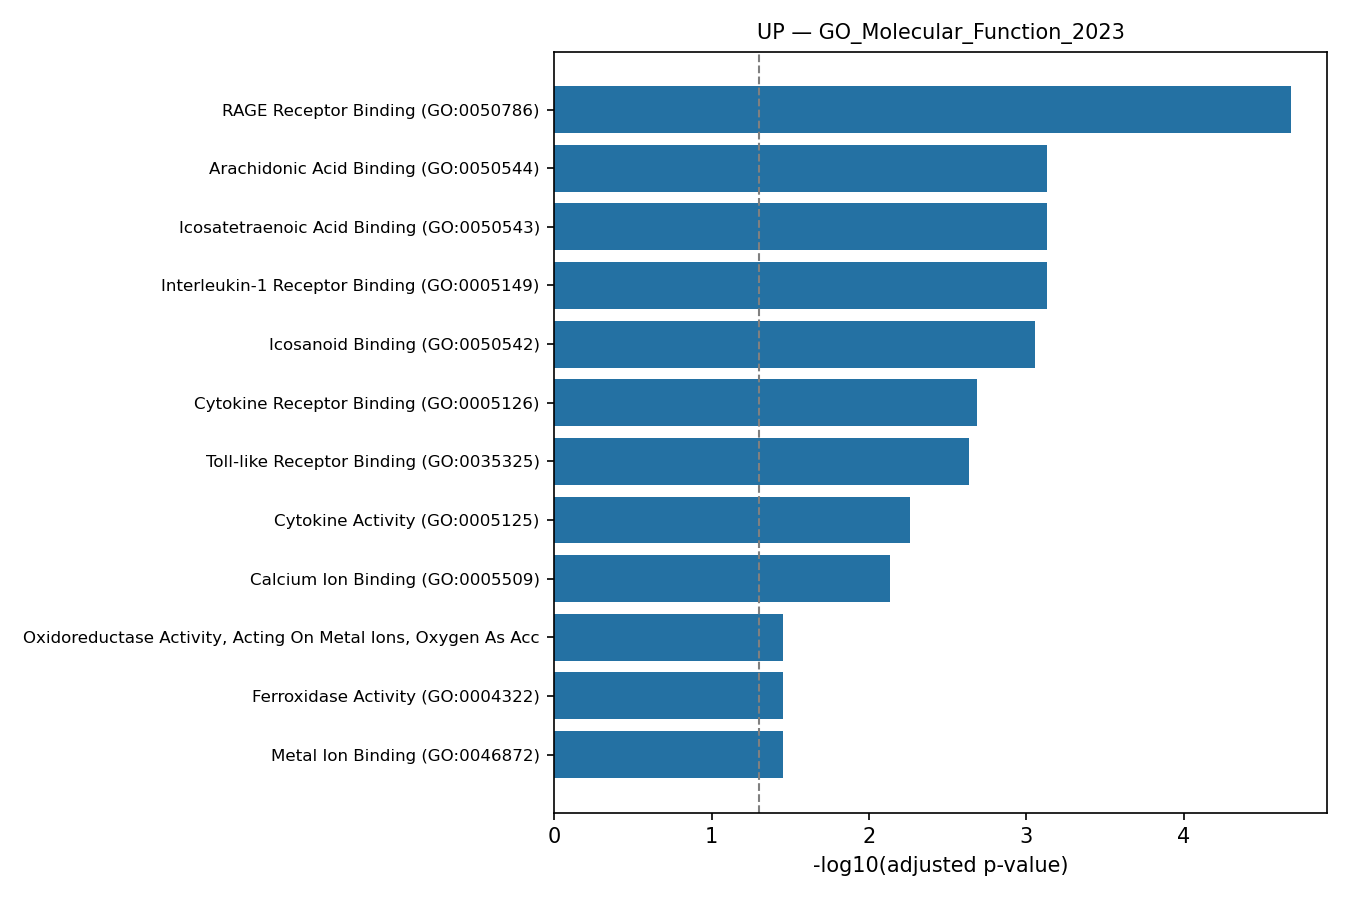

Values plotted in this chart, from the file beside it:
rank, term, pvalue, odds_ratio, combined_score, genes, adj_pvalue, n_overlap
1, RAGE Receptor Binding (GO:0050786), 3.1576078103085025e-07, 384.2, 5751, S100A12;S100A9;S100A8, 2.0840211548036118e-05, 3
2, Arachidonic Acid Binding (GO:0050544), 4.4806623655743806e-05, 329.7, 3302, S100A9;S100A8, 0.0007393, 2
3, Icosatetraenoic Acid Binding (GO:0050543…, 4.4806623655743806e-05, 329.7, 3302, S100A9;S100A8, 0.0007393, 2
4, Interleukin-1 Receptor Binding (GO:00051…, 4.4806623655743806e-05, 329.7, 3302, IL1RN;IL1B, 0.0007393, 2
5, Icosanoid Binding (GO:0050542), 6.711983192971653e-05, 247.3, 2376, S100A9;S100A8, 0.000886, 2
6, Cytokine Receptor Binding (GO:0005126), 0.0001867, 31.26, 268.4, IL1RN;IL1B;OSM, 0.002054, 3
7, Toll-like Receptor Binding (GO:0035325), 0.0002445, 109.9, 913.7, S100A9;S100A8, 0.002305, 2
8, Cytokine Activity (GO:0005125), 0.0006664, 19.86, 145.2, CXCL8;IL1B;OSM, 0.005498, 3
9, Calcium Ion Binding (GO:0005509), 0.001003, 10.22, 70.56, S100A12;CLEC4E;S100A9;S100A8, 0.007358, 4
10, Oxidoreductase Activity, Acting On Metal…, 0.006455, 239.1, 1206, FTH1, 0.03546, 1
11, Ferroxidase Activity (GO:0004322), 0.006455, 239.1, 1206, FTH1, 0.03546, 1
12, Metal Ion Binding (GO:0046872), 0.007267, 5.789, 28.51, S100A12;CLEC4E;S100A9;S100A8, 0.03546, 4
13, Transition Metal Ion Binding (GO:0046914…, 0.007767, 5.675, 27.57, FTH1;S100A12;S100A9;S100A8, 0.03546, 4
14, Microtubule Binding (GO:0008017), 0.008469, 7.858, 37.49, S100A9;NDRG1;S100A8, 0.03546, 3
15, Glycerol Channel Activity (GO:0015254), 0.008597, 159.4, 758.1, AQP9, 0.03546, 1
16, Glycerol Transmembrane Transporter Activ…, 0.008597, 159.4, 758.1, AQP9, 0.03546, 1
17, Urea Transmembrane Transporter Activity …, 0.01074, 119.5, 542, AQP9, 0.03936, 1
18, Interleukin-1 Binding (GO:0019966), 0.01074, 119.5, 542, IL1RN, 0.03936, 1
19, Water Channel Activity (GO:0015250), 0.01287, 95.61, 416.2, AQP9, 0.0447, 1
20, GPI Anchor Binding (GO:0034235), 0.015, 79.67, 334.6, FCGR3B, 0.04714, 1
21, Water Transmembrane Transporter Activity…, 0.015, 79.67, 334.6, AQP9, 0.04714, 1
22, Receptor Antagonist Activity (GO:0048019…, 0.01712, 68.29, 277.7, IL1RN, 0.05034, 1
23, Tubulin Binding (GO:0015631), 0.01754, 5.945, 24.04, S100A9;NDRG1;S100A8, 0.05034, 3
24, G Protein-Coupled Receptor Activity (GO:…, 0.0199, 9.925, 38.88, HCAR2;HCAR3, 0.05473, 2
25, Zinc Ion Binding (GO:0008270), 0.02096, 5.544, 21.43, S100A12;S100A9;S100A8, 0.05533, 3
26, CXCR Chemokine Receptor Binding (GO:0045…, 0.02558, 43.44, 159.3, CXCL8, 0.06493, 1
27, R-SMAD Binding (GO:0070412), 0.03605, 29.86, 99.21, FOS, 0.08812, 1
28, Receptor Ligand Activity (GO:0048018), 0.03833, 6.899, 22.5, IL1B;OSM, 0.09034, 2
29, Frizzled Binding (GO:0005109), 0.04228, 25.14, 79.52, SFRP1, 0.09301, 1
30, Ferrous Iron Binding (GO:0008198), 0.04228, 25.14, 79.52, FTH1, 0.09301, 1
31, Phosphatidylinositol-3,4-Bisphosphate Bi…, 0.04434, 23.88, 74.4, PLEK, 0.09441, 1
32, Gamma-Tubulin Binding (GO:0043015), 0.05052, 20.76, 61.97, NDRG1, 0.1042, 1
33, Channel Activity (GO:0015267), 0.06073, 17.05, 47.75, AQP9, 0.1195, 1
34, Protein Kinase C Binding (GO:0005080), 0.06681, 15.39, 41.65, PLEK, 0.1195, 1
35, Growth Factor Activity (GO:0008083), 0.06681, 15.39, 41.65, OSM, 0.1195, 1
36, Copper Ion Binding (GO:0005507), 0.06681, 15.39, 41.65, S100A12, 0.1195, 1
37, Chemokine Activity (GO:0008009), 0.06882, 14.91, 39.91, CXCL8, 0.1195, 1
38, Core Promoter Sequence-Specific DNA Bind…, 0.06882, 14.91, 39.91, FOS, 0.1195, 1
39, Chemokine Receptor Binding (GO:0042379), 0.07685, 13.25, 34, CXCL8, 0.13, 1
40, Hydrolase Activity, Acting On Carbon-Nit…, 0.0927, 10.84, 25.77, VNN1, 0.1529, 1
41, Iron Ion Binding (GO:0005506), 0.09857, 10.14, 23.5, FTH1, 0.1587, 1
42, Heme Binding (GO:0020037), 0.1063, 9.344, 20.94, HBB, 0.1671, 1
43, Growth Factor Receptor Binding (GO:00708…, 0.1179, 8.357, 17.87, IL1B, 0.1809, 1
44, Cysteine-Type Endopeptidase Activity (GO…, 0.148, 6.518, 12.45, SFRP1, 0.2219, 1
45, Transcription Coregulator Binding (GO:00…, 0.1717, 5.528, 9.74, FOS, 0.2463, 1
46, G Protein-Coupled Receptor Binding (GO:0…, 0.1717, 5.528, 9.74, SFRP1, 0.2463, 1
47, Phosphatidylinositol Binding (GO:0035091…, 0.1842, 5.109, 8.644, FCGR3B, 0.2586, 1
48, Cysteine-Type Peptidase Activity (GO:000…, 0.2155, 4.275, 6.562, SFRP1, 0.2963, 1
49, Transcription Regulatory Region Nucleic …, 0.3011, 2.883, 3.461, FOS, 0.4055, 1
50, Small GTPase Binding (GO:0031267), 0.328, 2.594, 2.892, NDRG1, 0.433, 1
51, RNA Polymerase II-specific DNA-binding T…, 0.3353, 2.524, 2.758, FOS, 0.4339, 1
52, Endopeptidase Activity (GO:0004175), 0.3582, 2.322, 2.385, SFRP1, 0.453, 1
53, GTPase Binding (GO:0051020), 0.3638, 2.277, 2.302, NDRG1, 0.453, 1
54, DNA-binding Transcription Factor Binding…, 0.3897, 2.083, 1.963, FOS, 0.4763, 1
55, DNA-binding Transcription Activator Acti…, 0.4134, 1.927, 1.702, FOS, 0.496, 1
56, Cadherin Binding (GO:0045296), 0.4756, 1.588, 1.18, NDRG1, 0.5606, 1
57, Transcription Cis-Regulatory Region Bind…, 0.5038, 1.461, 1.002, FOS, 0.5833, 1
58, Double-Stranded DNA Binding (GO:0003690), 0.5769, 1.187, 0.6529, FOS, 0.6564, 1
59, Protein Kinase Binding (GO:0019901), 0.5961, 1.125, 0.5818, PLEK, 0.6669, 1
60, Sequence-Specific DNA Binding (GO:004356…, 0.6214, 1.049, 0.499, FOS, 0.6723, 1
... 6 more rows
